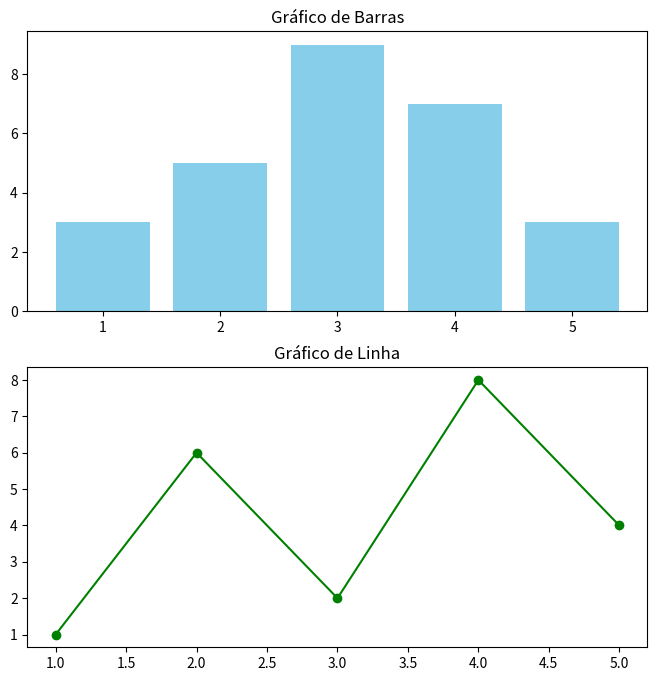

Python code for this plot:
import matplotlib.pyplot as plt
import numpy as np

# 1 - Dados fictícios para os gráficos
x = np.arange(1, 6)
y1 = np.array([3, 5, 9, 7, 3])
y2 =np.array([1, 6, 2, 8, 4])

# 2 - Criando subplots
fig, ax = plt.subplots(2, figsize=(8, 8))

# 3 - Gráfico de barras no subplot superior
ax[0].bar(x, y1, color='skyblue')
ax[0].set_title('Gráfico de Barras')

# 4 - Gráfico de linha no subplot inferior
ax[1].plot(x, y2, marker='o', linestyle='-', color='green')
ax[1].set_title('Gráfico de Linha')

plt.show()